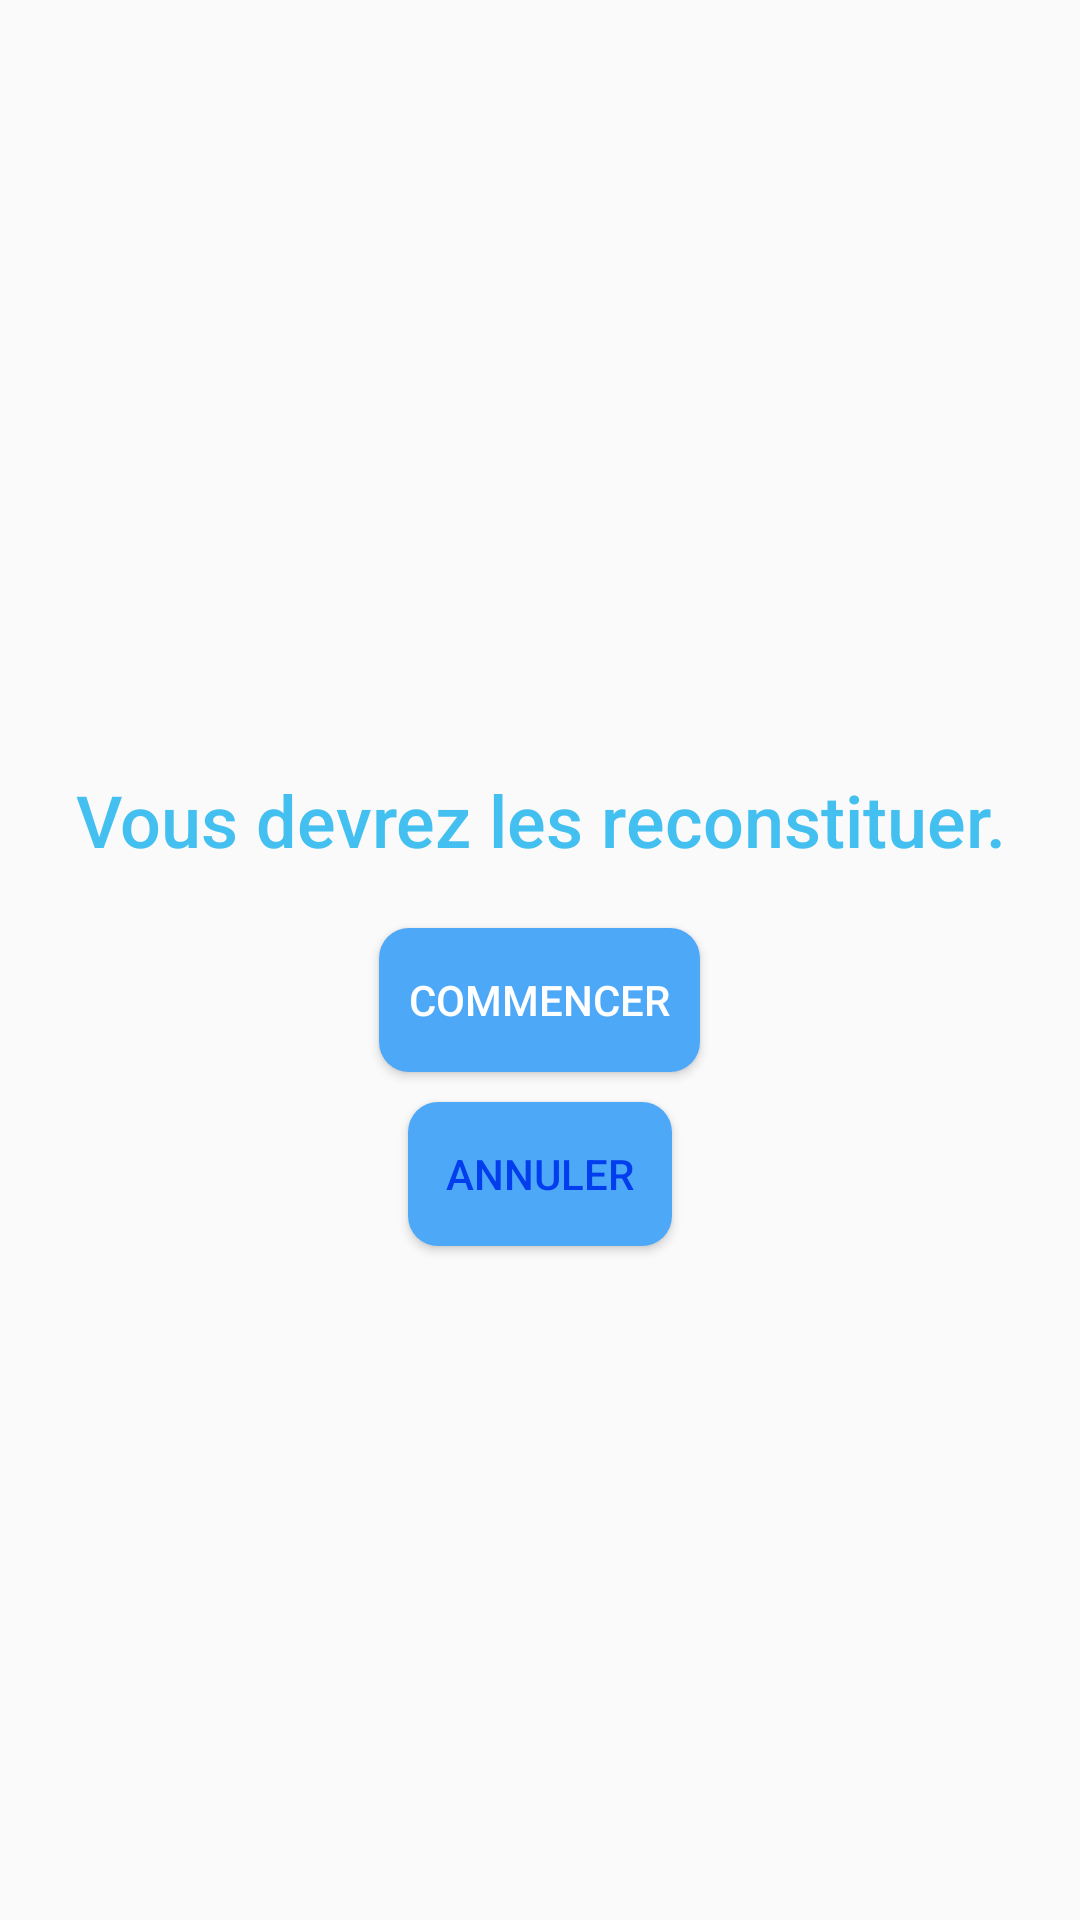

Reconstruct the res/layout file that produces this screen, plus the resources it refers to.
<!-- AndroidManifest.xml: application theme Theme.BeFaster -->
<!-- res/layout/activity_suite_self_generated.xml -->
<?xml version="1.0" encoding="utf-8"?>
<RelativeLayout xmlns:android="http://schemas.android.com/apk/res/android"
    android:layout_width="fill_parent"
    android:layout_height="fill_parent"
    android:orientation="vertical"
    android:id="@+id/self_container">

    <LinearLayout
        android:id="@+id/rules"
        android:layout_width="match_parent"
        android:layout_height="match_parent"
        android:orientation="vertical"
        android:gravity="center">

        <TextView
            android:id="@+id/rules_1"
            android:layout_width="match_parent"
            android:layout_height="wrap_content"
            style="@style/Regular"
            android:gravity="center"/>

        <TextView
            android:layout_width="match_parent"
            android:layout_height="wrap_content"
            android:text="@string/self_gen_rule_2_fr"
            style="@style/RegularBlue"
            android:gravity="center"/>

        <Button
            android:id="@+id/begin"
            android:layout_width="wrap_content"
            android:layout_height="wrap_content"
            android:layout_marginTop="20dp"
            android:background="@drawable/rounded_corners"
            android:padding="10dp"
            android:textColor="@color/white"
            android:text="@string/quiz_start"/>

        <Button
            android:id="@+id/cancel"
            android:layout_width="wrap_content"
            android:layout_height="wrap_content"
            android:layout_marginTop="10dp"
            android:background="@drawable/rounded_corners"
            android:text="@string/cancel"
            android:textColor="@color/anagolous_2" />

    </LinearLayout>

    <FrameLayout
        android:orientation="vertical"
        android:layout_width="fill_parent"
        android:layout_height="fill_parent"
        android:layout_centerHorizontal="true"
        android:id="@+id/fragment_container"/>

</RelativeLayout>
<!-- resources referenced by this layout -->
<resources>
  <color name="anagolous_2">#023DEE</color>
  <color name="white">#FFFFFFFF</color>
  <!-- drawable rounded_corners (drawable) -->
  <?xml version="1.0" encoding="utf-8"?>
  <selector xmlns:android="http://schemas.android.com/apk/res/android">
      <item>
          <shape xmlns:android="http://schemas.android.com/apk/res/android" android:shape="rectangle">
              <solid android:color="@color/primary_3" />
              <corners android:radius="10dp" />
          </shape>
      </item>
  </selector>
  <string name="cancel">
          Annuler
      </string>
  <string name="quiz_start">
          Commencer
      </string>
  <string name="self_gen_rule_2_fr">Vous devrez les reconstituer.</string>
  <style name="Regular">
          <item name="android:fontFamily">"sans-serif-medium"</item>
          <item name="fontFamily">"sans-serif-medium"</item>
          <item name="android:textStyle">normal</item>
          <item name="android:textSize">24sp</item>
          <item name="android:textColor">#000000</item>
      </style>
  <style name="RegularBlue">
          <item name="android:fontFamily">"sans-serif-medium"</item>
          <item name="fontFamily">"sans-serif-medium"</item>
          <item name="android:textStyle">normal</item>
          <item name="android:textSize">24sp</item>
          <item name="android:textColor">@color/primary_1</item>
      </style>
  <style name="Theme.BeFaster" parent="Theme.AppCompat.Light.NoActionBar">
          
          <item name="colorPrimary">@color/primary_2</item>
          <item name="colorPrimaryVariant">@color/primary_1</item>
          <item name="colorOnPrimary">@color/white</item>
          
          <item name="colorSecondary">@color/complementary_2</item>
          <item name="colorSecondaryVariant">@color/complementary_1</item>
          <item name="colorOnSecondary">@color/black</item>
          
          <item name="android:statusBarColor">?attr/colorPrimaryVariant</item>
          
      </style>
  <color name="primary_3">#4DA8F8</color>
  <color name="primary_1">#44C0F0</color>
  <color name="primary_2">#02b3ee</color>
  <color name="complementary_2">#EE3D02</color>
  <color name="complementary_1">#FF4B0E</color>
  <color name="black">#FF000000</color>
</resources>
